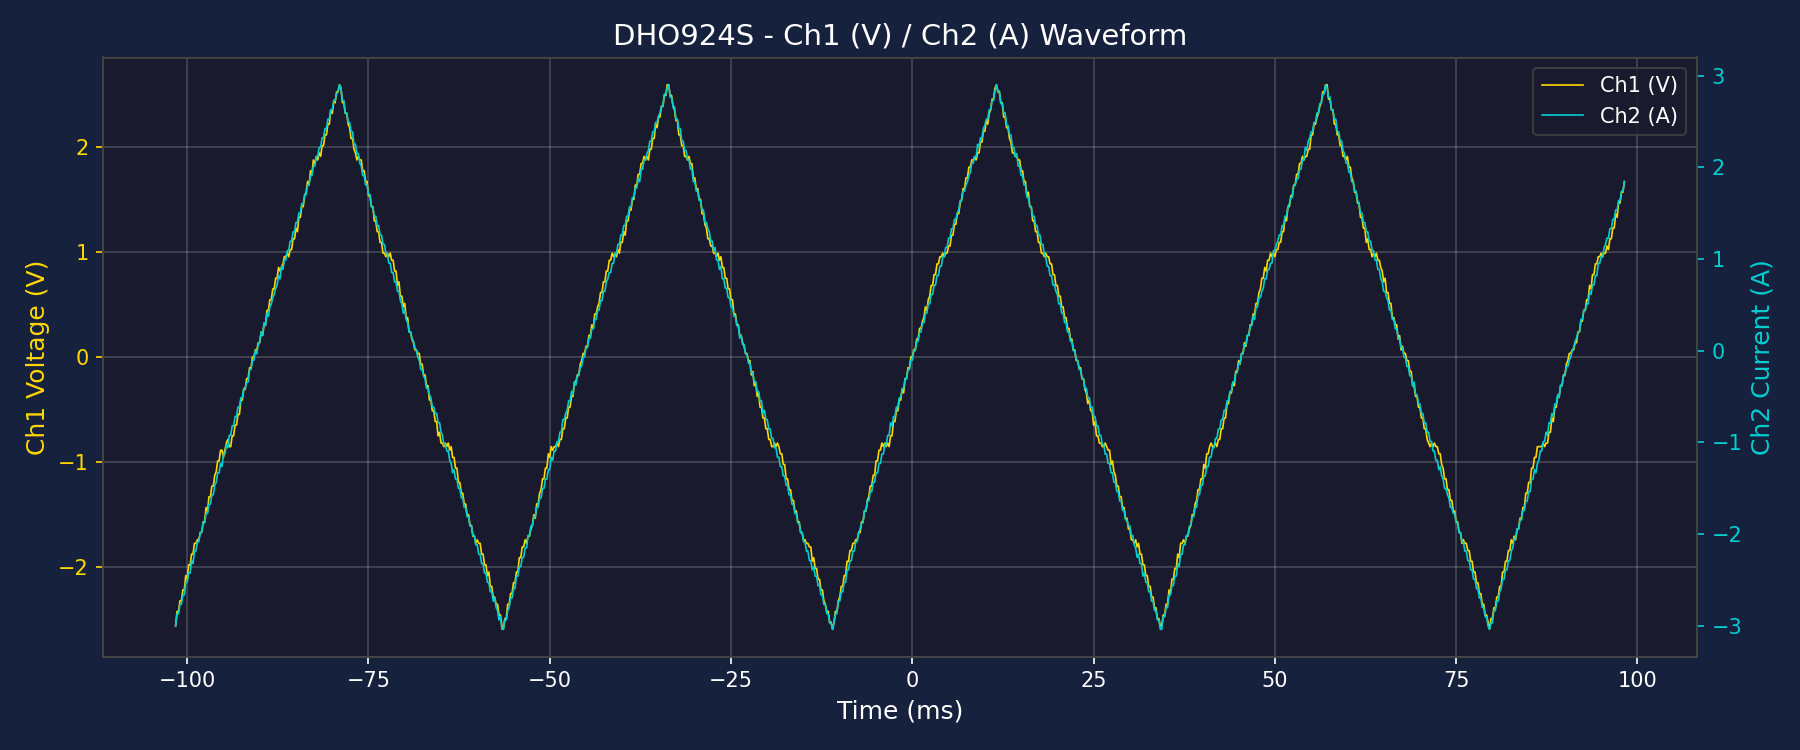

The data file committed next to this chart (first rows):
Time(s), Ch1(V), Ch2(A)
-1.015999999999999959e-01, -2.559974999999999667e+00, -3.003703999999999930e+00
-1.013999999999999901e-01, -2.423442999999999792e+00, -2.867171999999999610e+00
-1.011999999999999983e-01, -2.423442999999999792e+00, -2.867171999999999610e+00
-1.009999999999999926e-01, -2.321043999999999663e+00, -2.764772999999999925e+00
-1.008000000000000007e-01, -2.321043999999999663e+00, -2.764772999999999925e+00
-1.005999999999999950e-01, -2.218644999999999978e+00, -2.662373999999999796e+00
-1.003999999999999893e-01, -2.218644999999999978e+00, -2.662373999999999796e+00
-1.001999999999999974e-01, -2.082112999999999658e+00, -2.525841999999999921e+00
-9.999999999999999167e-02, -2.116245999999999849e+00, -2.525841999999999921e+00
-9.979999999999999982e-02, -1.979713999999999752e+00, -2.423442999999999792e+00
-9.959999999999999409e-02, -1.979713999999999752e+00, -2.423442999999999792e+00
-9.940000000000000224e-02, -1.877314999999999845e+00, -2.286910999999999916e+00
-9.919999999999999651e-02, -1.877314999999999845e+00, -2.321043999999999663e+00
-9.899999999999999079e-02, -1.774915999999999716e+00, -2.184511999999999787e+00
-9.879999999999999893e-02, -1.774915999999999716e+00, -2.184511999999999787e+00
-9.859999999999999321e-02, -1.740782999999999747e+00, -2.082112999999999658e+00
-9.840000000000000135e-02, -1.740782999999999747e+00, -2.082112999999999658e+00
-9.819999999999999563e-02, -1.672516999999999809e+00, -1.979713999999999752e+00
-9.799999999999998990e-02, -1.672516999999999809e+00, -1.979713999999999752e+00
-9.779999999999999805e-02, -1.570117999999999903e+00, -1.877314999999999845e+00
-9.759999999999999232e-02, -1.570117999999999903e+00, -1.877314999999999845e+00
-9.740000000000000047e-02, -1.433585999999999805e+00, -1.774915999999999716e+00
-9.719999999999999474e-02, -1.467718999999999774e+00, -1.774915999999999716e+00
-9.700000000000000289e-02, -1.331186999999999898e+00, -1.672516999999999809e+00
-9.679999999999999716e-02, -1.331186999999999898e+00, -1.672516999999999809e+00
-9.659999999999999143e-02, -1.228787999999999769e+00, -1.570117999999999903e+00
-9.639999999999999958e-02, -1.228787999999999769e+00, -1.570117999999999903e+00
-9.619999999999999385e-02, -1.126388999999999863e+00, -1.467718999999999774e+00
-9.600000000000000200e-02, -1.092255999999999894e+00, -1.433585999999999805e+00
-9.579999999999999627e-02, -9.898569999999998759e-01, -1.331186999999999898e+00
-9.559999999999999054e-02, -9.898569999999998759e-01, -1.331186999999999898e+00
-9.539999999999999869e-02, -8.874579999999998581e-01, -1.228787999999999769e+00
-9.519999999999999296e-02, -8.874579999999998581e-01, -1.262920999999999960e+00
-9.500000000000000111e-02, -9.557239999999999069e-01, -1.126388999999999863e+00
-9.479999999999999538e-02, -8.874579999999998581e-01, -1.126388999999999863e+00
-9.459999999999998965e-02, -8.191919999999999202e-01, -1.023989999999999956e+00
-9.439999999999999780e-02, -7.850589999999999513e-01, -1.058122999999999925e+00
-9.419999999999999207e-02, -8.533249999999998892e-01, -9.215909999999999380e-01
-9.400000000000000022e-02, -8.533249999999998892e-01, -9.215909999999999380e-01
-9.379999999999999449e-02, -7.509259999999999824e-01, -8.191919999999999202e-01
-9.359999999999998876e-02, -7.509259999999999824e-01, -8.191919999999999202e-01
-9.339999999999999691e-02, -6.485269999999999646e-01, -7.167929999999999024e-01
-9.319999999999999118e-02, -6.485269999999999646e-01, -7.167929999999999024e-01
-9.299999999999999933e-02, -5.461279999999999468e-01, -6.143939999999998847e-01
-9.279999999999999361e-02, -5.461279999999999468e-01, -6.143939999999998847e-01
-9.259999999999998788e-02, -4.095959999999999601e-01, -5.119949999999999779e-01
-9.239999999999999603e-02, -4.095959999999999601e-01, -5.119949999999999779e-01
-9.219999999999999030e-02, -3.071969999999999423e-01, -4.095959999999999601e-01
-9.199999999999999845e-02, -3.071969999999999423e-01, -4.095959999999999601e-01
-9.179999999999999272e-02, -2.047979999999999801e-01, -3.413299999999999668e-01
-9.160000000000000087e-02, -2.047979999999999801e-01, -3.413299999999999668e-01
-9.139999999999999514e-02, -1.023989999999999900e-01, -2.047979999999999801e-01
-9.119999999999998941e-02, -1.023989999999999900e-01, -2.047979999999999801e-01
-9.099999999999999756e-02, 0.000000000000000000e+00, -1.023989999999999900e-01
-9.079999999999999183e-02, 0.000000000000000000e+00, -1.023989999999999900e-01
-9.059999999999999998e-02, 6.826599999999999335e-02, 0.000000000000000000e+00
-9.039999999999999425e-02, 6.826599999999999335e-02, -3.413299999999999668e-02
-9.020000000000000240e-02, 1.365319999999999867e-01, 6.826599999999999335e-02
-8.999999999999999667e-02, 1.365319999999999867e-01, 1.023989999999999900e-01
-8.979999999999999094e-02, 2.389309999999999767e-01, 2.047979999999999801e-01
... 940 more rows
